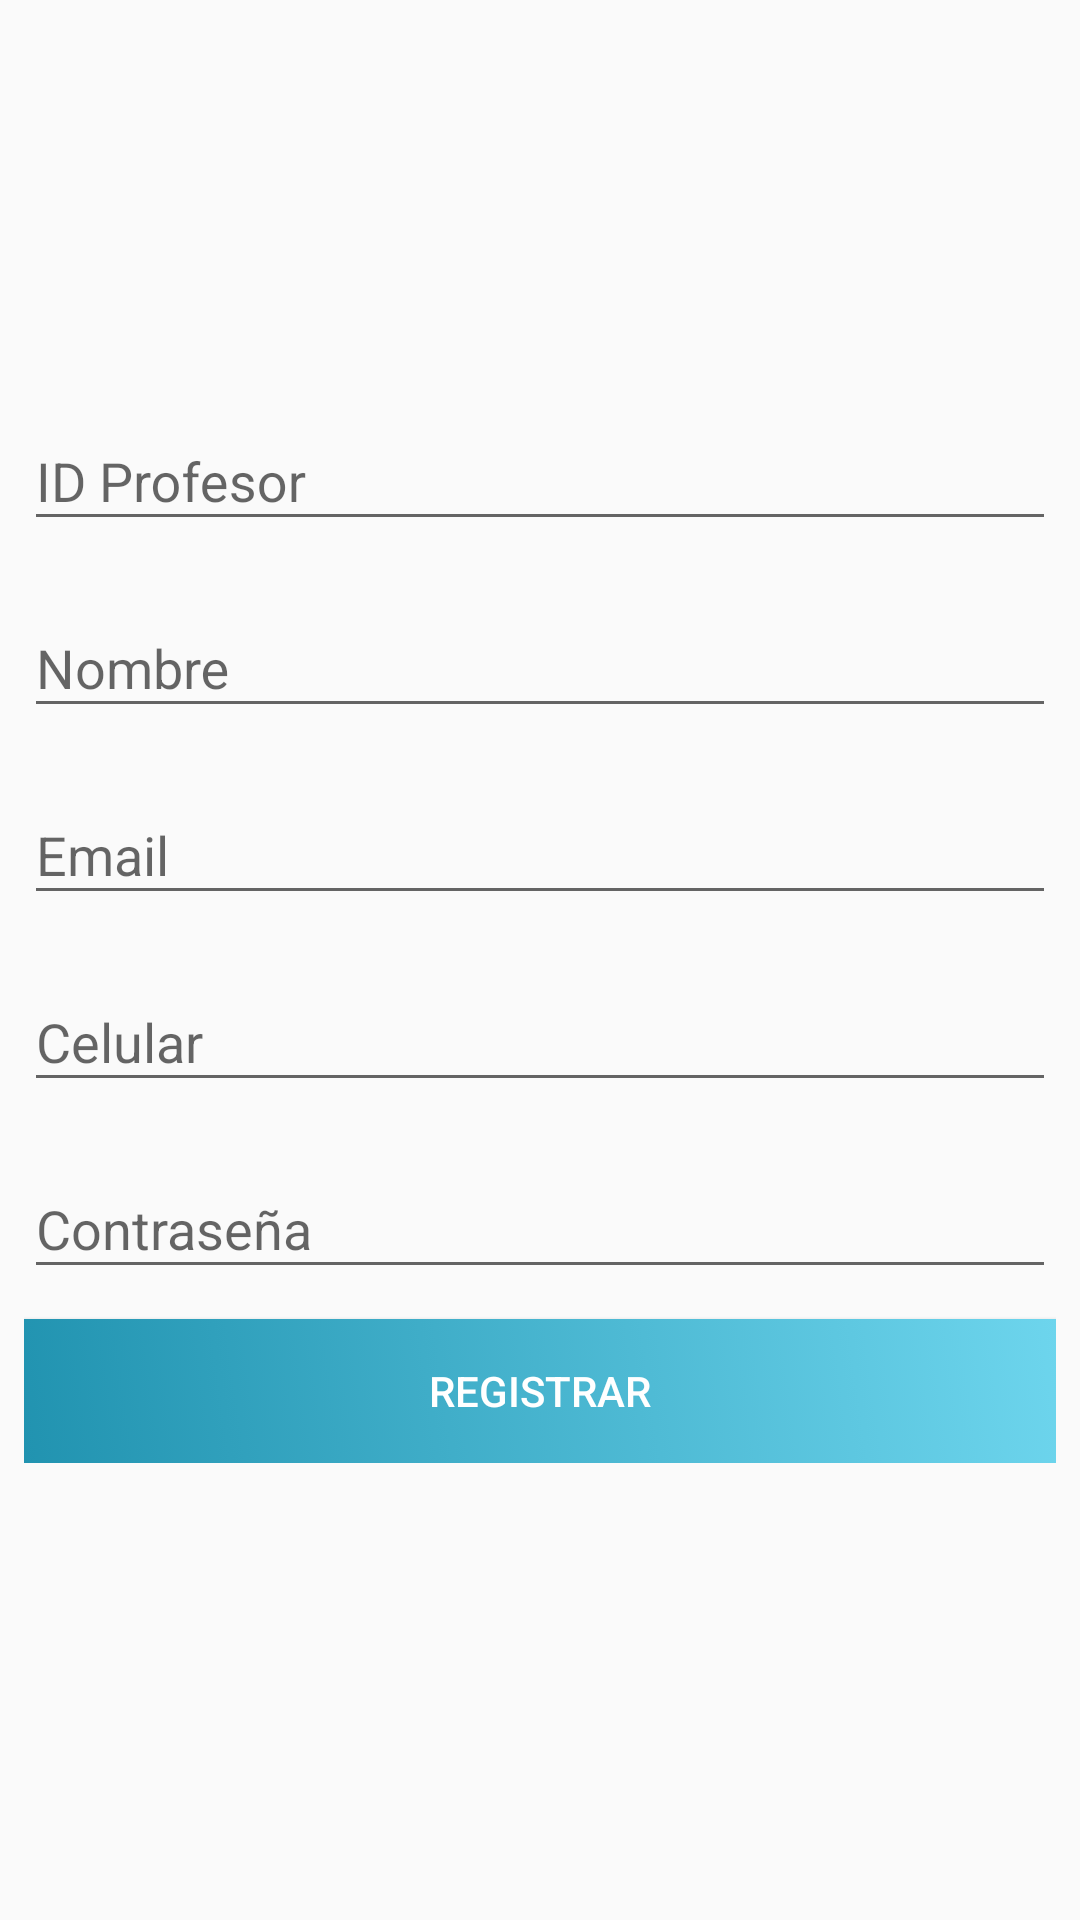

The Android layout XML behind this screen, and the referenced resources:
<!-- AndroidManifest.xml: application theme AppTheme -->
<!-- res/layout/activity_a_registro.xml -->
<?xml version="1.0" encoding="utf-8"?>
<android.support.constraint.ConstraintLayout xmlns:android="http://schemas.android.com/apk/res/android"
    xmlns:app="http://schemas.android.com/apk/res-auto"
    xmlns:tools="http://schemas.android.com/tools"
    android:layout_width="match_parent"
    android:layout_height="match_parent"
    tools:context=".a_registro">

    <ScrollView
        android:layout_width="0dp"
        android:layout_height="0dp"
        android:layout_marginBottom="8dp"
        android:layout_marginEnd="8dp"
        android:layout_marginStart="8dp"
        android:layout_marginTop="8dp"
        app:layout_constraintBottom_toBottomOf="parent"
        app:layout_constraintEnd_toEndOf="parent"
        app:layout_constraintStart_toStartOf="parent"
        app:layout_constraintTop_toTopOf="parent">

        <LinearLayout
            android:layout_width="match_parent"
            android:layout_height="match_parent"
            android:orientation="vertical">

            <ImageView
                android:id="@+id/imageView"
                android:layout_width="match_parent"
                android:layout_height="100dp"
                android:layout_marginBottom="20dp"
                app:srcCompat="@mipmap/ic_launcher" />
            <android.support.design.widget.TextInputLayout
                android:layout_width="match_parent"
                android:layout_height="wrap_content"
                android:layout_marginBottom="10dp">

                <android.support.design.widget.TextInputEditText
                    android:id="@+id/txt_registro_id_profesor"
                    android:layout_width="match_parent"
                    android:layout_height="wrap_content"
                    android:hint="ID Profesor" />
            </android.support.design.widget.TextInputLayout>
            <android.support.design.widget.TextInputLayout
                android:layout_width="match_parent"
                android:layout_height="wrap_content"
                android:layout_marginBottom="10dp">
                <android.support.design.widget.TextInputEditText
                    android:id="@+id/txt_registro_nombre"
                    android:layout_width="match_parent"
                    android:layout_height="wrap_content"
                    android:inputType="textPersonName"
                    android:hint="Nombre" />
            </android.support.design.widget.TextInputLayout>


            <android.support.design.widget.TextInputLayout
                android:layout_width="match_parent"
                android:layout_height="wrap_content"
                android:layout_marginBottom="10dp">

                <android.support.design.widget.TextInputEditText
                    android:id="@+id/txt_registro_email"
                    android:layout_width="match_parent"
                    android:layout_height="wrap_content"
                    android:inputType="textEmailAddress"
                    android:hint="Email " />
            </android.support.design.widget.TextInputLayout>


            <android.support.design.widget.TextInputLayout
                android:layout_width="match_parent"
                android:layout_height="wrap_content"
                android:layout_marginBottom="10dp">

                <android.support.design.widget.TextInputEditText
                    android:id="@+id/txt_registro_telefono"
                    android:layout_width="match_parent"
                    android:layout_height="wrap_content"
                    android:inputType="phone"
                    android:hint="Celular " />
            </android.support.design.widget.TextInputLayout>


            <android.support.design.widget.TextInputLayout
                android:layout_width="match_parent"
                android:layout_height="wrap_content"
                android:layout_marginBottom="10dp">

                <android.support.design.widget.TextInputEditText
                    android:id="@+id/txt_registro_password"
                    android:layout_width="match_parent"
                    android:layout_height="wrap_content"
                    android:inputType="textPassword"
                    android:hint="Contraseña" />

            </android.support.design.widget.TextInputLayout>

            <Button
                android:layout_width="match_parent"
                android:layout_height="wrap_content"
                android:background="@drawable/fondolinear"
                android:textColor="#FFF"
                android:text="Registrar"/>
        </LinearLayout>
    </ScrollView>

</android.support.constraint.ConstraintLayout>
<!-- resources referenced by this layout -->
<resources>
  <!-- drawable fondolinear (drawable) -->
  <?xml version="1.0" encoding="utf-8"?>
  <selector xmlns:android="http://schemas.android.com/apk/res/android">
      <item>
          <shape>
              <gradient
                  android:angle="45"
                  android:startColor="#FF2193b0"
                  android:endColor="#FF6dd5ed"
                  android:type="linear" />
          </shape>
      </item>
  </selector>
  <style name="AppTheme" parent="Theme.AppCompat.Light.DarkActionBar">
          
          <item name="colorPrimary">@color/colorPrimary</item>
          <item name="colorPrimaryDark">@color/colorPrimaryDark</item>
          <item name="colorAccent">@color/colorAccent</item>
      </style>
  <!-- not gathered from this repository: default colours our renderer supplied (Android Studio template values) -->
  <color name="colorPrimary">#FF6200EE</color>
  <color name="colorPrimaryDark">#FF3700B3</color>
  <color name="colorAccent">#FF03DAC5</color>
</resources>
